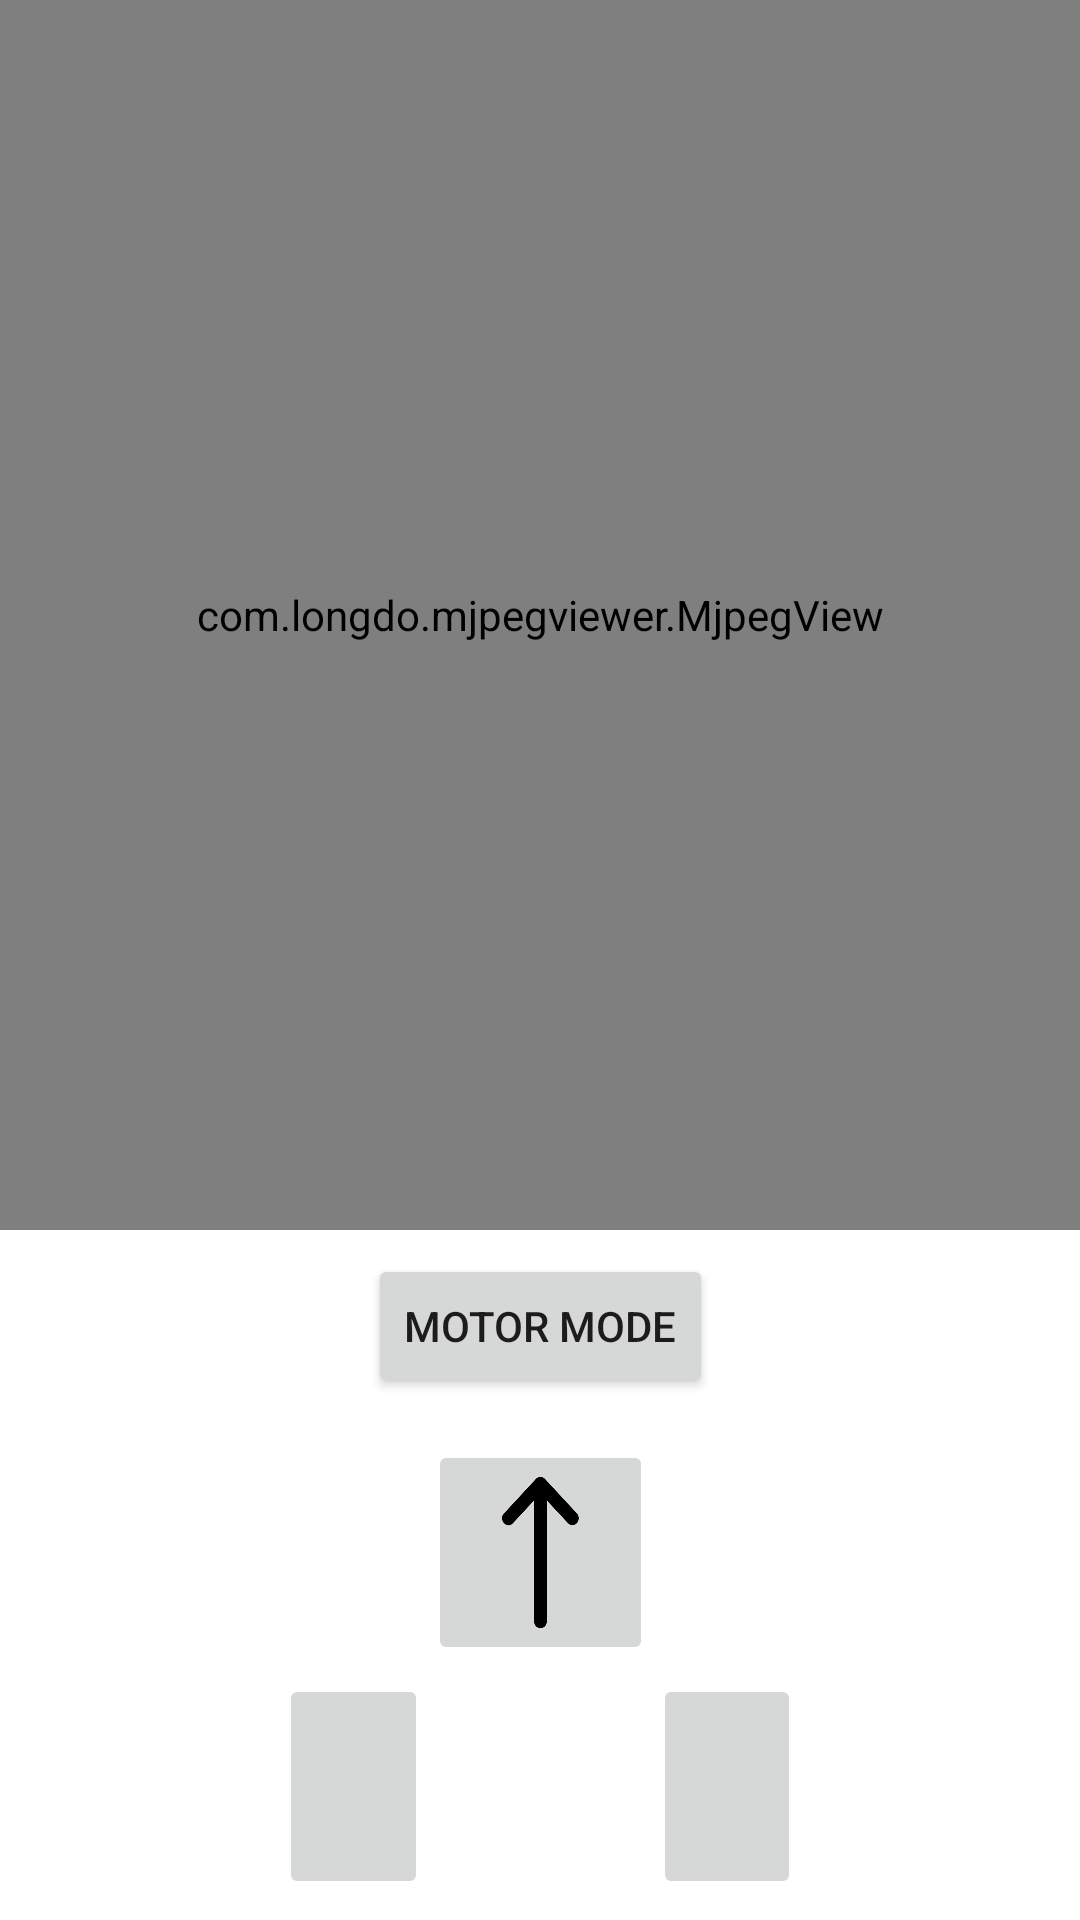

Produce the Android XML layout that renders to this screen, including the resource entries it uses.
<!-- AndroidManifest.xml: application theme Theme.RobotCarApp -->
<!-- res/layout/fragment_video_feed.xml -->
<?xml version="1.0" encoding="utf-8"?>


<layout xmlns:android="http://schemas.android.com/apk/res/android"
    xmlns:app="http://schemas.android.com/apk/res-auto"
    xmlns:tools="http://schemas.android.com/tools"

    tools:context=".VideoFeedFragment">
    <data>
        <variable
            name="viewModel"
            type="edu.pdx.robot_car.robotcarapp.model.MotorDataViewModel" />
        <variable
            name="videoFeedFragment"
            type="edu.pdx.robot_car.robotcarapp.VideoFeedFragment" />
    </data>

    <androidx.constraintlayout.widget.ConstraintLayout

        android:id="@+id/main_controls_constraint_layout"
        android:layout_width="match_parent"
        android:layout_height="match_parent"
        android:orientation="vertical">

        <ImageButton
            android:id="@+id/up"
            android:layout_width="75dp"
            android:layout_height="75dp"
            android:layout_marginTop="480dp"
            android:contentDescription="@string/up_arrow"
            android:scaleType="fitXY"
            android:src="@drawable/up_arrow"
            app:layout_constraintEnd_toEndOf="parent"
            app:layout_constraintStart_toStartOf="parent"
            app:layout_constraintTop_toTopOf="parent" />

        <ImageButton
            android:id="@+id/left"
            android:layout_width="0dp"
            android:layout_height="75dp"
            android:layout_marginStart="93dp"
            android:layout_marginTop="558dp"
            android:layout_marginEnd="75dp"
            android:contentDescription="@string/left_arrow"
            android:scaleType="fitXY"
            android:src="@drawable/left_arrow"
            app:layout_constraintEnd_toStartOf="@+id/right"
            app:layout_constraintStart_toStartOf="parent"
            app:layout_constraintTop_toTopOf="parent" />

        <ImageButton
            android:id="@+id/right"
            android:layout_width="0dp"
            android:layout_height="75dp"
            android:layout_marginTop="558dp"
            android:layout_marginEnd="93dp"
            android:contentDescription="@string/right_arrow"
            android:scaleType="fitXY"
            android:src="@drawable/right_arrow"
            app:layout_constraintEnd_toEndOf="parent"
            app:layout_constraintStart_toEndOf="@+id/left"
            app:layout_constraintTop_toTopOf="parent" />

        <ImageButton
            android:id="@+id/down"
            android:layout_width="75dp"
            android:layout_height="75dp"
            android:layout_marginTop="636dp"
            android:contentDescription="@string/down_arrow"
            android:scaleType="fitXY"
            android:src="@drawable/down_arrow"
            app:layout_constraintEnd_toEndOf="parent"
            app:layout_constraintStart_toStartOf="parent"
            app:layout_constraintTop_toTopOf="parent" />

        <com.longdo.mjpegviewer.MjpegView
            android:id="@+id/mjpegview"
            android:layout_width="0dp"
            android:layout_height="410dp"
            app:layout_constraintEnd_toEndOf="parent"
            app:layout_constraintStart_toStartOf="parent"
            app:layout_constraintTop_toTopOf="parent" />

        <Button
            android:id="@+id/motor_mode_button"
            android:layout_width="wrap_content"
            android:layout_height="wrap_content"
            android:layout_marginTop="418dp"
            android:text="@string/motor_mode"
            app:layout_constraintEnd_toEndOf="parent"
            app:layout_constraintStart_toStartOf="parent"
            app:layout_constraintTop_toTopOf="parent" />

    </androidx.constraintlayout.widget.ConstraintLayout>
</layout>
<!-- resources referenced by this layout -->
<resources>
  <!-- drawable down_arrow: png bitmap (drawable, 10192 bytes) -->
  <!-- drawable up_arrow: png bitmap (drawable, 10798 bytes) -->
  <string name="down_arrow">down arrow</string>
  <string name="left_arrow">left arrow</string>
  <string name="motor_mode">Motor Mode</string>
  <string name="right_arrow">right arrow</string>
  <string name="up_arrow">up arrow</string>
  <style name="Theme.RobotCarApp" parent="Theme.MaterialComponents.DayNight.DarkActionBar">
          
          <item name="colorPrimary">@color/purple_500</item>
          <item name="colorPrimaryVariant">@color/purple_700</item>
          <item name="colorOnPrimary">@color/white</item>
          
          <item name="colorSecondary">@color/teal_200</item>
          <item name="colorSecondaryVariant">@color/teal_700</item>
          <item name="colorOnSecondary">@color/black</item>
          
          <item name="android:statusBarColor">?attr/colorPrimaryVariant</item>
          
      </style>
  <!-- not gathered from this repository: default colours our renderer supplied (Android Studio template values) -->
  <color name="purple_500">#FF6200EE</color>
  <color name="purple_700">#FF3700B3</color>
  <color name="teal_200">#FF03DAC5</color>
  <color name="teal_700">#FF018786</color>
  <color name="black">#FF000000</color>
  <color name="white">#FFFFFFFF</color>
</resources>
